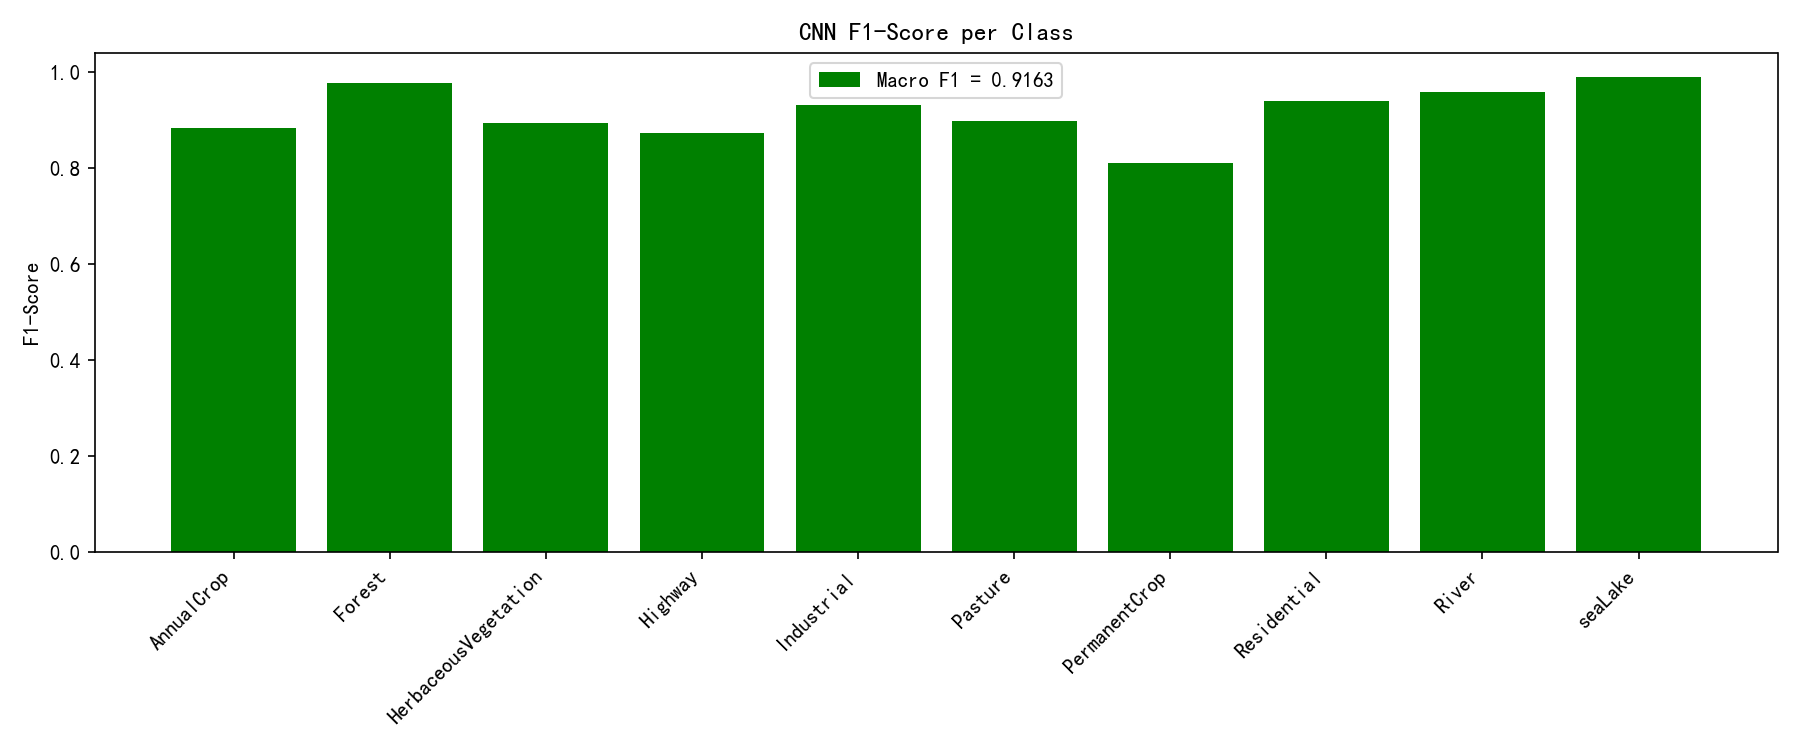

The data file committed next to this chart (first rows):
Classes, F1 Score
AnnualCrop, 0.8839
Forest, 0.9778
HerbaceousVegetation, 0.8953
Highway, 0.8743
Industrial, 0.9323
Pasture, 0.8979
PermanentCrop, 0.8114
Residential, 0.9396
River, 0.9594
seaLake, 0.9908
